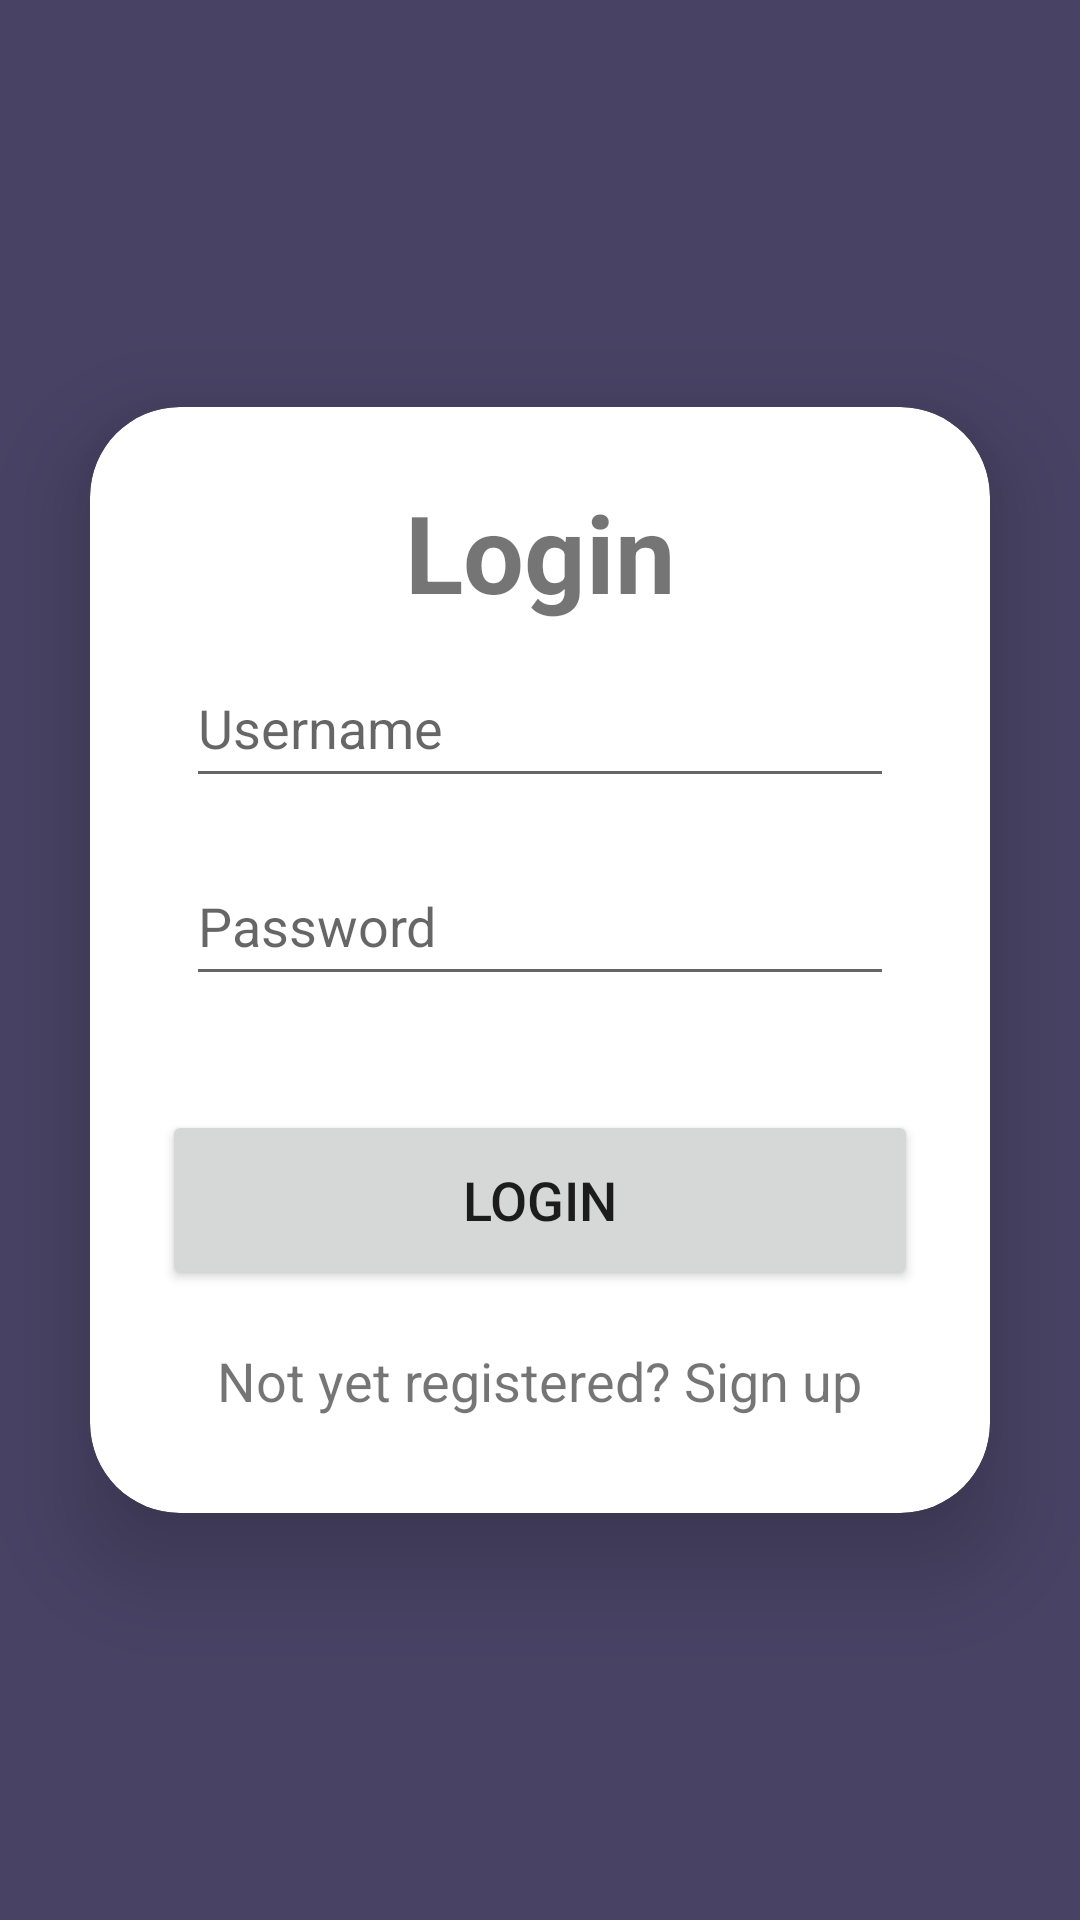

Here is an Android app screen rendered from its layout file. Give the layout XML and the strings, colors and styles it references.
<!-- AndroidManifest.xml: application theme Theme.Appclone -->
<!-- res/layout/activity_login.xml -->
<?xml version="1.0" encoding="utf-8"?>
<LinearLayout xmlns:android="http://schemas.android.com/apk/res/android"
    xmlns:app="http://schemas.android.com/apk/res-auto"
    xmlns:tools="http://schemas.android.com/tools"
    android:layout_width="match_parent"
    android:layout_height="match_parent"
    android:background="@color/purple"
    android:gravity="center"
    android:orientation="vertical"
    tools:context=".LoginActivity">


    <androidx.cardview.widget.CardView
        android:layout_width="match_parent"
        android:layout_height="wrap_content"
        android:layout_margin="30dp"
        app:cardCornerRadius="30dp"
        app:cardElevation="20dp">

        <LinearLayout
            android:layout_width="match_parent"
            android:layout_height="wrap_content"
            android:layout_gravity="center_horizontal"
            android:orientation="vertical"
            android:padding="24dp">

            <TextView
                android:layout_width="match_parent"
                android:layout_height="wrap_content"
                android:text="Login"
                android:textAlignment="center"
                android:textSize="36sp"
                android:textStyle="bold">

            </TextView>


            <EditText
                android:id="@+id/login_username"
                android:layout_width="match_parent"
                android:layout_height="50dp"
                android:layout_margin="8dp"
                android:drawableLeft="@drawable/person"
                android:drawablePadding="8dp"
                android:hint="Username"
                android:textColor="@color/black" />

            <EditText
                android:id="@+id/login_password"
                android:layout_width="match_parent"
                android:layout_height="50dp"
                android:layout_margin="8dp"
                android:drawableLeft="@drawable/lock"
                android:drawablePadding="8dp"
                android:hint="Password"
                android:textColor="@color/black" />

            <Button
                android:id="@+id/login_button"
                android:layout_width="match_parent"
                android:layout_height="60dp"
                android:layout_marginTop="30dp"
                android:text="Login"
                android:textSize="18dp"></Button>

            <TextView
                android:id="@+id/signupRedirectText"
                android:layout_width="wrap_content"
                android:layout_height="wrap_content"
                android:layout_gravity="center"
                android:layout_marginTop="10dp"
                android:padding="8dp"
                android:text="Not yet registered? Sign up"
                android:textSize="18sp">

            </TextView>

        </LinearLayout>

    </androidx.cardview.widget.CardView>

</LinearLayout>
<!-- resources referenced by this layout -->
<resources>
  <color name="black">#FF000000</color>
  <color name="purple">#FF484264</color>
  <style name="Theme.Appclone" parent="Theme.MaterialComponents.DayNight.DarkActionBar">
          
          <item name="colorPrimary">@color/purple_500</item>
          <item name="colorPrimaryVariant">@color/purple_700</item>
          <item name="colorOnPrimary">@color/white</item>
          
          <item name="colorSecondary">@color/teal_200</item>
          <item name="colorSecondaryVariant">@color/teal_700</item>
          <item name="colorOnSecondary">@color/black</item>
          
          <item name="android:statusBarColor">?attr/colorPrimaryVariant</item>
          
      </style>
  <color name="purple_500">#FF6200EE</color>
  <color name="purple_700">#FF3700B3</color>
  <color name="white">#FFFFFFFF</color>
  <color name="teal_200">#FF03DAC5</color>
  <color name="teal_700">#FF018786</color>
</resources>
